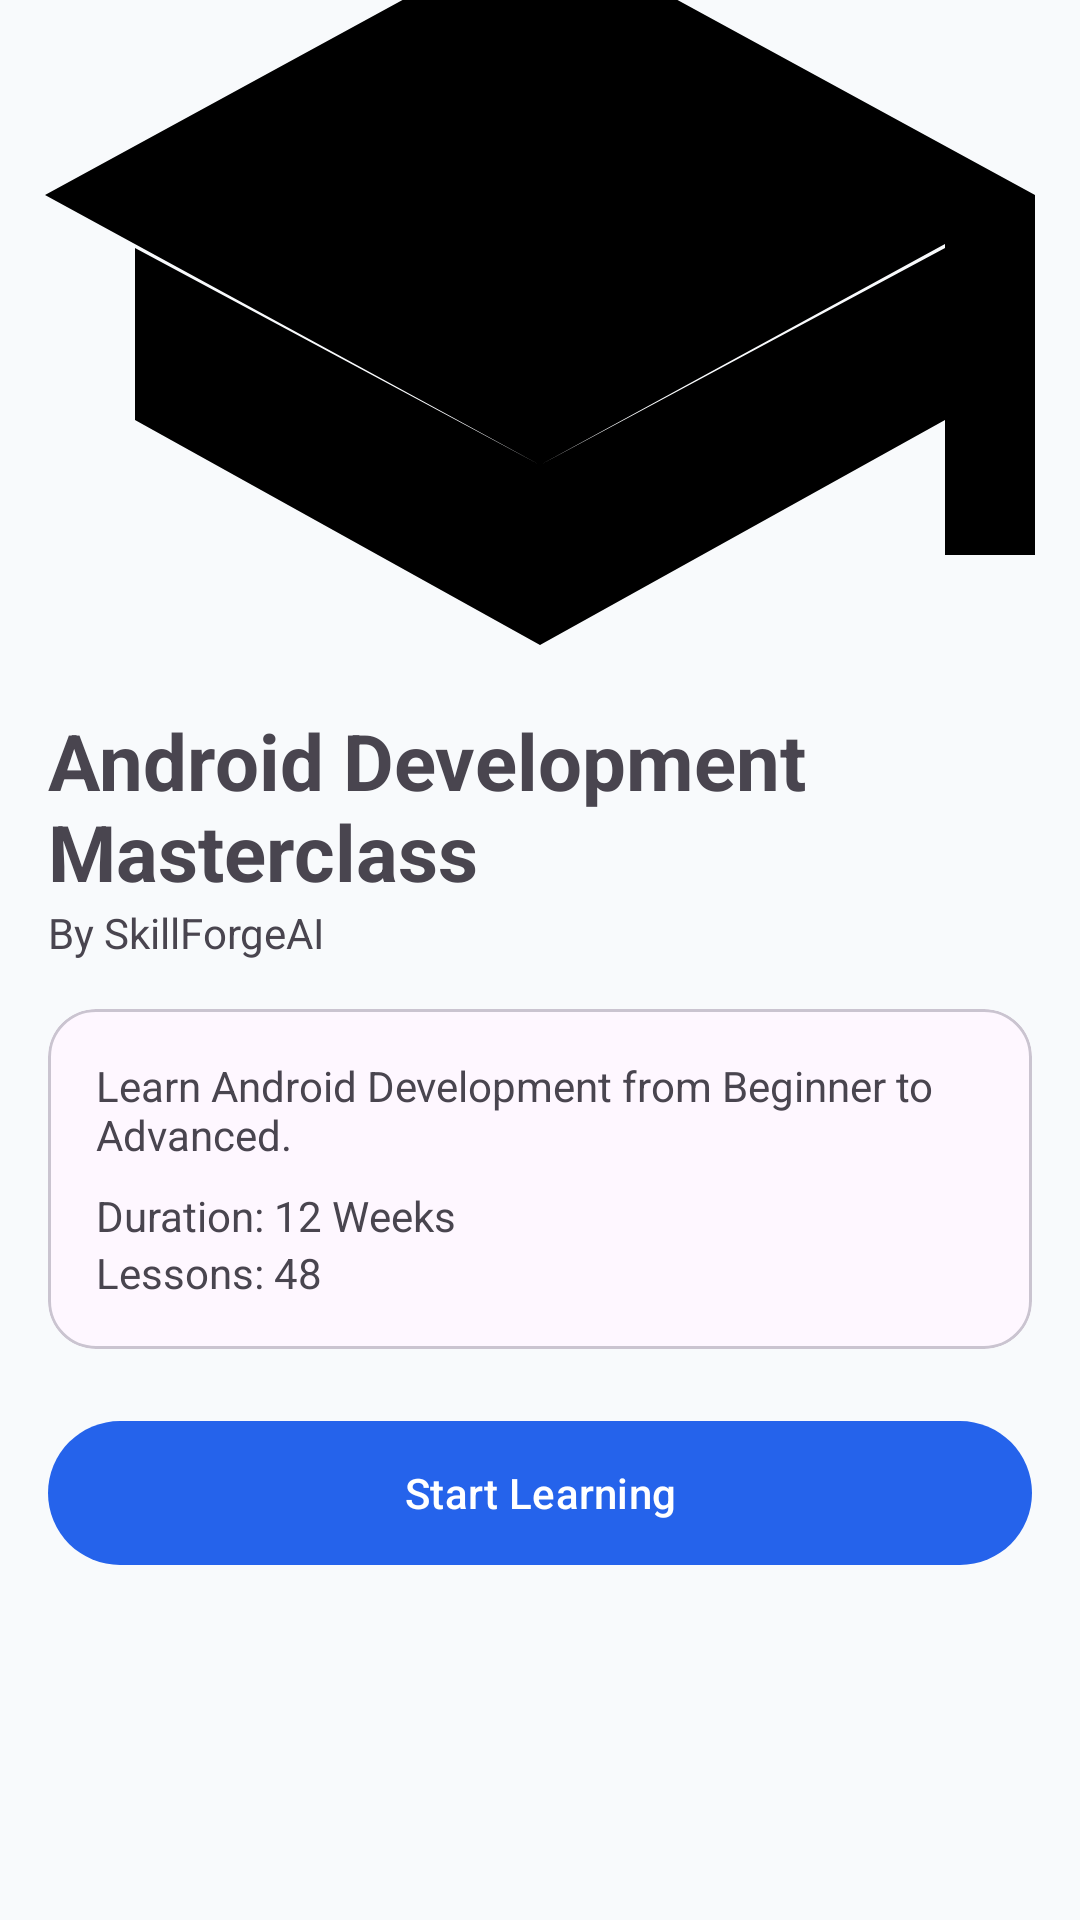

Write the Android layout XML for this screen, with the resource values it uses.
<!-- AndroidManifest.xml: application theme Theme.SkillForgeAI -->
<!-- res/layout/activity_course_details.xml -->
<?xml version="1.0" encoding="utf-8"?>
<androidx.constraintlayout.widget.ConstraintLayout
    xmlns:android="http://schemas.android.com/apk/res/android"
    xmlns:app="http://schemas.android.com/apk/res-auto"
    xmlns:tools="http://schemas.android.com/tools"
    android:layout_width="match_parent"
    android:layout_height="match_parent"
    android:background="@color/background">

    <ImageView
        android:id="@+id/imgCourseBanner"
        android:layout_width="0dp"
        android:layout_height="220dp"
        android:scaleType="centerCrop"
        android:src="@drawable/ic_course"
        app:layout_constraintTop_toTopOf="parent"
        app:layout_constraintStart_toStartOf="parent"
        app:layout_constraintEnd_toEndOf="parent"/>

    <ImageView
        android:id="@+id/imgBack"
        android:layout_width="24dp"
        android:layout_height="24dp"
        android:layout_margin="16dp"
        android:src="@drawable/ic_back"
        app:layout_constraintTop_toTopOf="parent"
        app:layout_constraintStart_toStartOf="parent"/>

    <androidx.core.widget.NestedScrollView
        android:layout_width="0dp"
        android:layout_height="0dp"
        app:layout_constraintTop_toBottomOf="@id/imgCourseBanner"
        app:layout_constraintBottom_toBottomOf="parent"
        app:layout_constraintStart_toStartOf="parent"
        app:layout_constraintEnd_toEndOf="parent">

        <androidx.constraintlayout.widget.ConstraintLayout
            android:layout_width="match_parent"
            android:layout_height="wrap_content"
            android:padding="16dp">

            <TextView
                android:id="@+id/txtCourseTitle"
                android:layout_width="0dp"
                android:layout_height="wrap_content"
                android:text="Android Development Masterclass"
                android:textSize="26sp"
                android:textStyle="bold"
                app:layout_constraintTop_toTopOf="parent"
                app:layout_constraintStart_toStartOf="parent"
                app:layout_constraintEnd_toEndOf="parent"/>

            <TextView
                android:id="@+id/txtInstructor"
                android:layout_width="wrap_content"
                android:layout_height="wrap_content"
                android:text="By SkillForgeAI"
                app:layout_constraintTop_toBottomOf="@id/txtCourseTitle"
                app:layout_constraintStart_toStartOf="parent"/>

            <com.google.android.material.card.MaterialCardView
                android:id="@+id/cardCourseInfo"
                android:layout_width="0dp"
                android:layout_height="wrap_content"
                android:layout_marginTop="16dp"
                app:cardCornerRadius="16dp"
                app:layout_constraintTop_toBottomOf="@id/txtInstructor"
                app:layout_constraintStart_toStartOf="parent"
                app:layout_constraintEnd_toEndOf="parent">

                <LinearLayout
                    android:layout_width="match_parent"
                    android:layout_height="wrap_content"
                    android:orientation="vertical"
                    android:padding="16dp">

                    <TextView
                        android:id="@+id/txtDescription"
                        android:layout_width="match_parent"
                        android:layout_height="wrap_content"
                        android:text="Learn Android Development from Beginner to Advanced."/>

                    <TextView
                        android:id="@+id/txtDuration"
                        android:layout_width="wrap_content"
                        android:layout_height="wrap_content"
                        android:text="Duration: 12 Weeks"
                        android:layout_marginTop="8dp"/>

                    <TextView
                        android:id="@+id/txtLessons"
                        android:layout_width="wrap_content"
                        android:layout_height="wrap_content"
                        android:text="Lessons: 48"/>

                </LinearLayout>

            </com.google.android.material.card.MaterialCardView>

            <com.google.android.material.button.MaterialButton
                android:id="@+id/btnEnroll"
                android:layout_width="0dp"
                android:layout_height="56dp"
                android:text="Start Learning"
                android:textAllCaps="false"
                app:layout_constraintTop_toBottomOf="@id/cardCourseInfo"
                app:layout_constraintStart_toStartOf="parent"
                app:layout_constraintEnd_toEndOf="parent"
                android:layout_marginTop="20dp"/>

        </androidx.constraintlayout.widget.ConstraintLayout>

    </androidx.core.widget.NestedScrollView>

</androidx.constraintlayout.widget.ConstraintLayout>
<!-- resources referenced by this layout -->
<resources>
  <color name="background">#F8FAFC</color>
  <!-- drawable ic_course (drawable) -->
  <?xml version="1.0" encoding="utf-8"?>
  <vector xmlns:android="http://schemas.android.com/apk/res/android"
      android:width="24dp"
      android:height="24dp"
      android:viewportWidth="24"
      android:viewportHeight="24">
  
      <path
          android:fillColor="#000000"
          android:pathData="M12,3L1,9l11,6 9,-4.91V17h2V9L12,3zM3,10.18V14l9,5 9,-5v-3.82L12,15 3,10.18z"/>
  </vector>
  <style name="Theme.SkillForgeAI" parent="Base.Theme.SkillForgeAI" />
  <style name="Base.Theme.SkillForgeAI" parent="Theme.Material3.DayNight.NoActionBar">
          <item name="colorPrimary">@color/primary</item>
          <item name="colorSecondary">@color/secondary</item>
      </style>
  <color name="primary">#2563EB</color>
  <color name="secondary">#7C3AED</color>
</resources>
